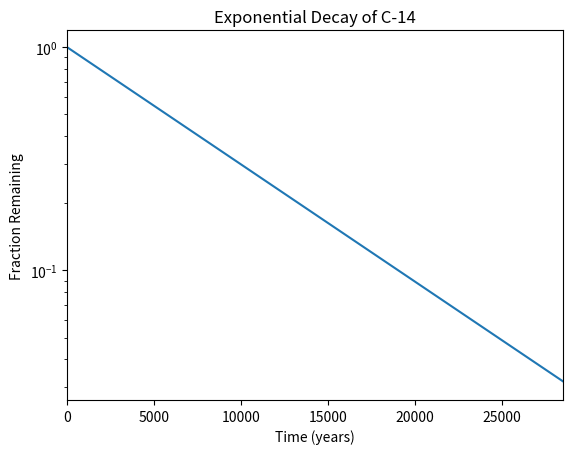

Write the Python code that produced this figure.
#!/usr/bin/env python3
import numpy as np
import matplotlib.pyplot as plt

x = np.arange(0, 28651, 5730)
r = np.log(0.5)
t = 5730
y = np.exp((r / t) * x)

fig, ax = plt.subplots()
plt.plot(x, y)
plt.yscale('log')
plt.xlim(0, 28500)
ax.set_title("Exponential Decay of C-14")
plt.xlabel('Time (years)')
plt.ylabel('Fraction Remaining')
plt.show()
